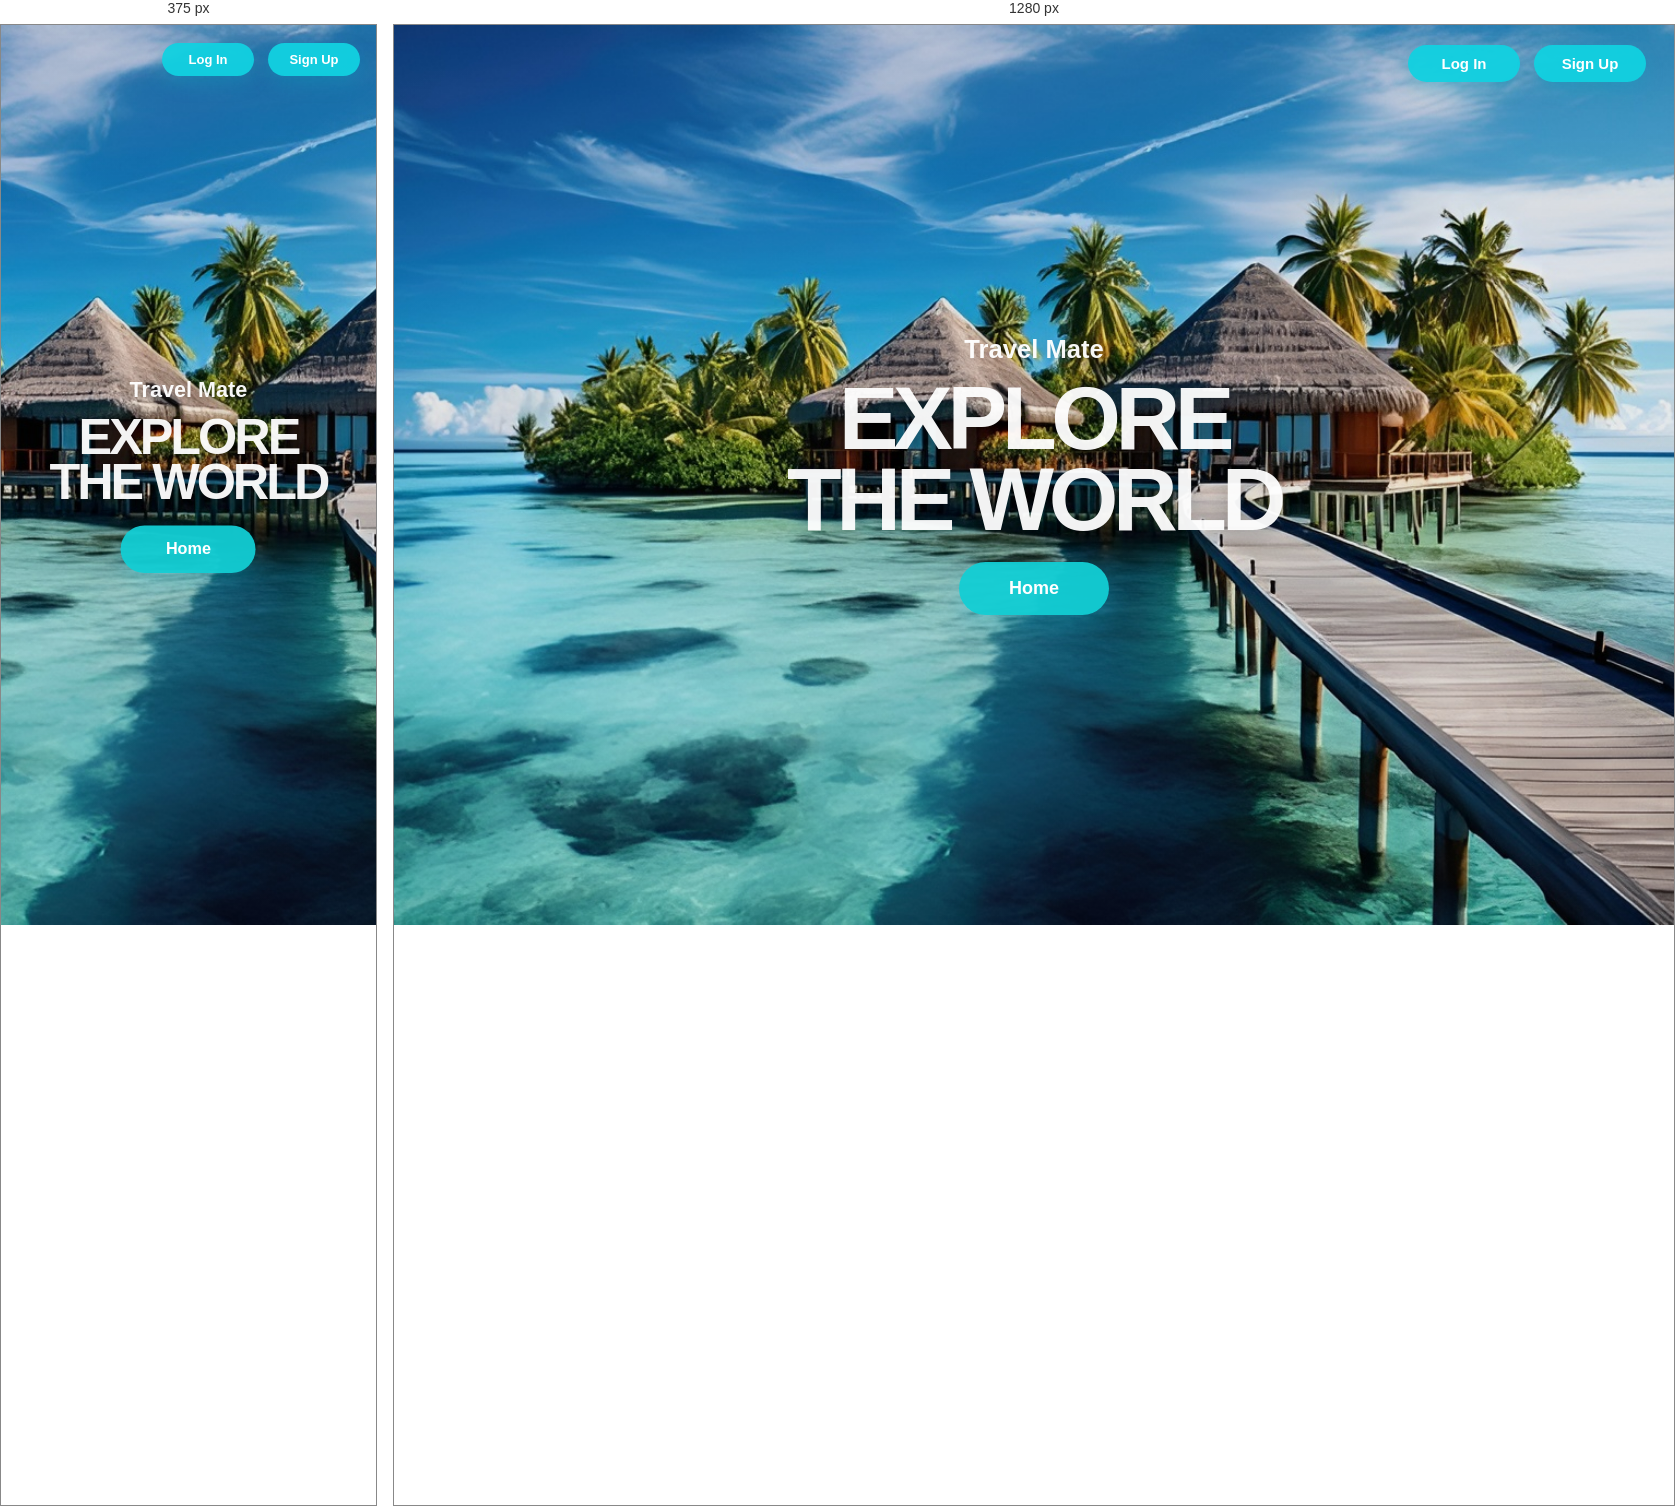
Rendered at 375 px and 1280 px, left to right.

<!-- file: getstart.html -->
<!DOCTYPE html>
<html lang="en">
<head>
  <meta charset="UTF-8" />
  <meta name="viewport" content="width=device-width, initial-scale=1.0" />
  <title>TravelMate - Explore the World</title>
  <style>
    * { box-sizing: border-box; }

    html, body {
      margin: 0;
      width: 100%;
      height: 100%;
      font-family: Arial, Helvetica, sans-serif;
      background: #0a9dc5;
    }

    body {
      min-height: 100vh;
      overflow: hidden;
      color: #fff;
    }

    .hero {
      position: relative;
      width: 100%;
      min-height: 100vh;
      background:
        linear-gradient(rgba(0, 0, 0, 0.08), rgba(0, 0, 0, 0.08)),
        url("project images/project images/f5.jpg") center center / cover no-repeat;
    }

    .topbar {
      position: absolute;
      top: 20px;
      right: 28px;
      z-index: 2;
      display: flex;
      align-items: center;
      gap: 14px;
    }

    .btn {
      display: inline-flex;
      align-items: center;
      justify-content: center;
      min-width: 112px;
      padding: 10px 18px;
      border-radius: 999px;
      text-decoration: none;
      font-weight: 700;
      font-size: 15px;
      border: none;
      color: #fff;
      background: rgba(17, 209, 225, 0.95);
      box-shadow: 0 8px 18px rgba(10, 166, 190, 0.28);
      transition: transform 0.2s ease, filter 0.2s ease;
    }

    .btn:hover {
      transform: translateY(-1px);
      filter: brightness(1.04);
    }

    .content {
      position: relative;
      z-index: 1;
      min-height: 100vh;
      display: flex;
      align-items: center;
      justify-content: center;
      text-align: center;
    }

    .headline {
      display: flex;
      flex-direction: column;
      align-items: center;
      justify-content: center;
      gap: 14px;
    }

    .headline .small {
      margin: 0;
      font-size: clamp(24px, 2vw, 40px);
      font-weight: 700;
      color: rgba(255,255,255,0.96);
      text-shadow: 0 2px 10px rgba(0,0,0,0.16);
    }

    .headline h1 {
      margin: 0;
      font-size: clamp(56px, 7vw, 128px);
      line-height: 0.9;
      letter-spacing: -0.06em;
      font-weight: 900;
      text-transform: uppercase;
      color: rgba(255,255,255,0.95);
      text-shadow: 0 6px 16px rgba(0,0,0,0.18);
    }

    .home-btn {
      display: inline-flex;
      align-items: center;
      justify-content: center;
      margin-top: 8px;
      min-width: 150px;
      padding: 16px 30px;
      border-radius: 999px;
      background: rgba(18, 206, 212, 0.95);
      color: #fff;
      text-decoration: none;
      font-weight: 800;
      font-size: 18px;
      box-shadow: 0 12px 22px rgba(10, 166, 190, 0.28);
      transition: transform 0.2s ease, filter 0.2s ease;
    }

    .home-btn:hover {
      transform: translateY(-1px);
      filter: brightness(1.04);
    }

    @media (max-width: 640px) {
      .topbar { right: 16px; top: 18px; }
      .btn { min-width: 92px; padding: 9px 14px; font-size: 13px; }
      .headline { transform: scale(0.9); }
    }
  </style>
</head>
<body>
  <div class="hero">
    <header class="topbar">
      <a href="login.html" class="btn">Log In</a>
      <a href="signup.html" class="btn">Sign Up</a>
    </header>

    <main class="content">
      <div class="headline">
        <p class="small">Travel Mate</p>
        <h1>Explore<br />The World</h1>
        <a href="main.html" class="home-btn">Home</a>
      </div>
    </main>
  </div>
</body>
</html>